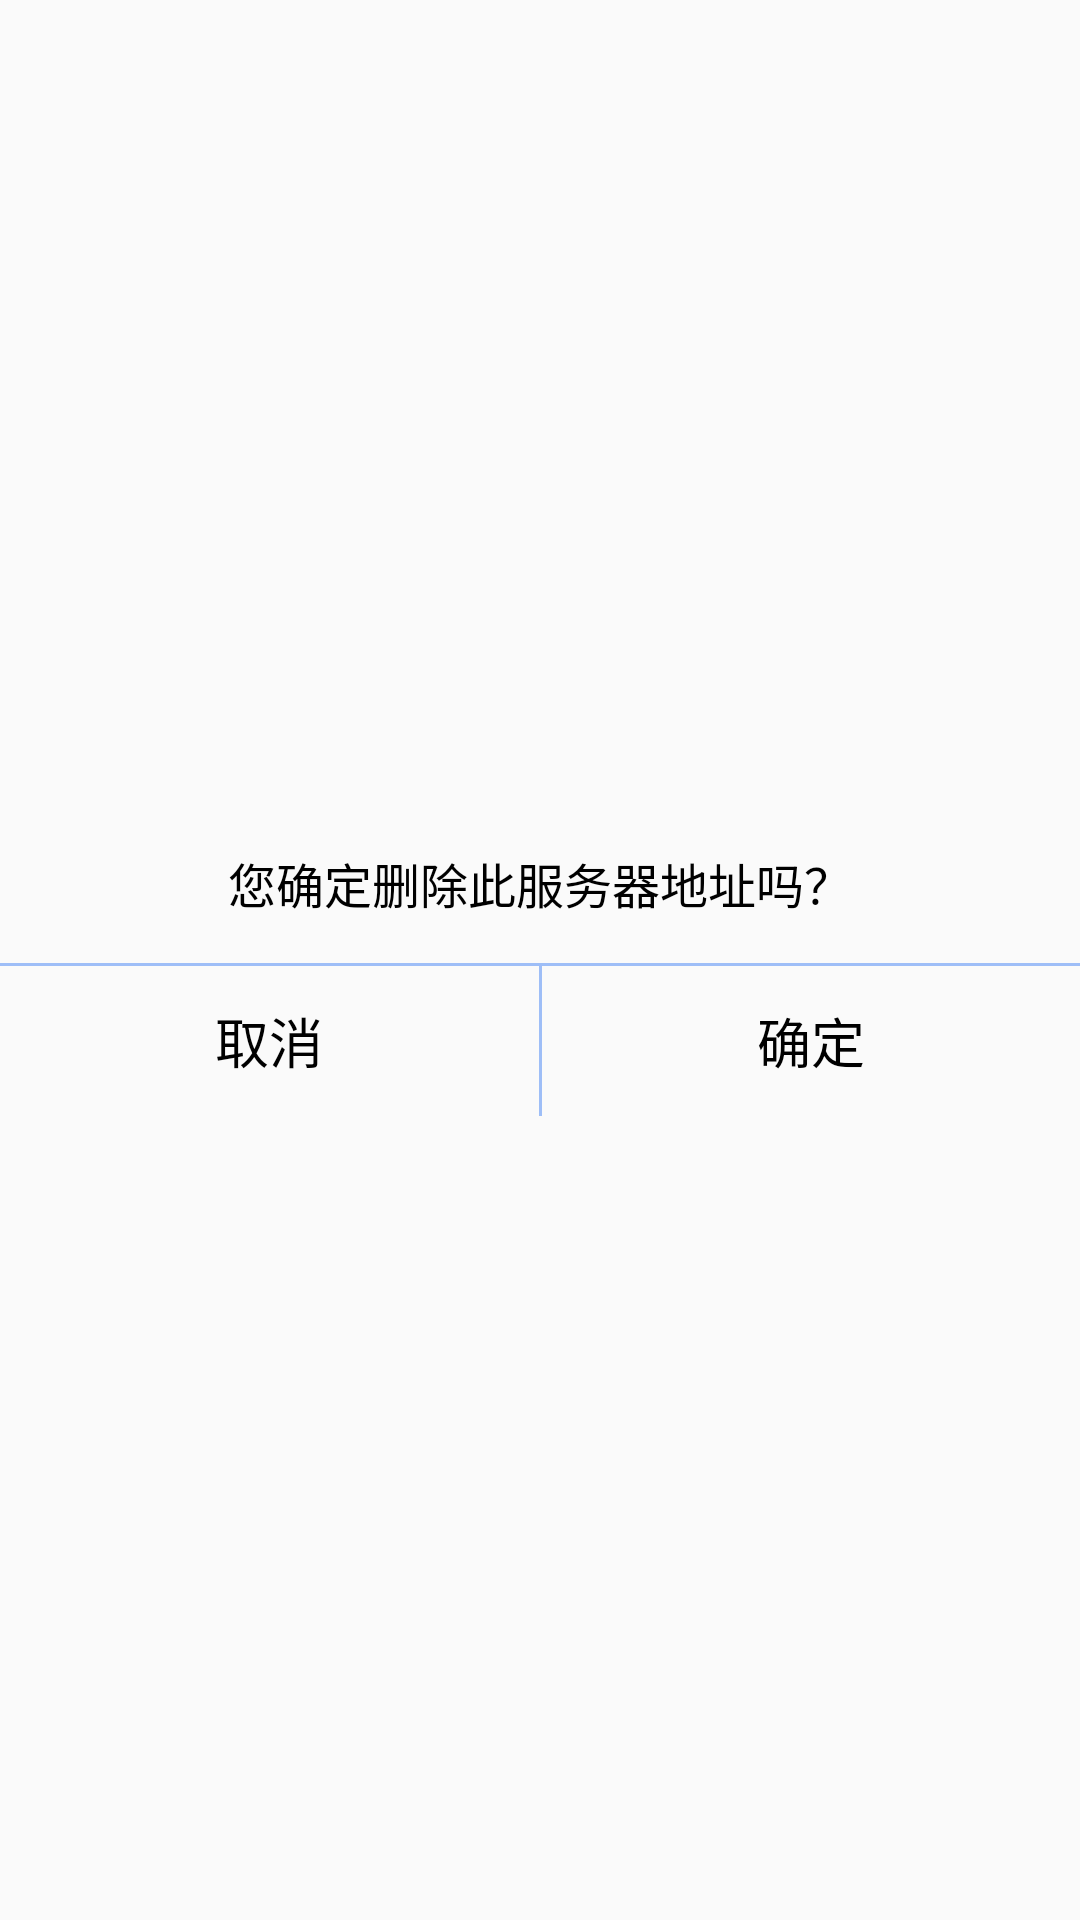

Produce the Android XML layout that renders to this screen, including the resource entries it uses.
<!-- AndroidManifest.xml: application theme AppTheme -->
<!-- res/layout/activity_setting_service_delete_dialog.xml -->
<?xml version="1.0" encoding="utf-8"?>
<RelativeLayout xmlns:android="http://schemas.android.com/apk/res/android"
    android:layout_width="match_parent"
    android:layout_height="match_parent"
    android:gravity="center">

    <LinearLayout
        android:layout_width="match_parent"
        android:layout_height="wrap_content"
        android:background="@drawable/shape_sld_white"
        android:gravity="center_horizontal"
        android:orientation="vertical">


        <TextView
            android:id="@+id/text"
            android:layout_width="match_parent"
            android:layout_height="wrap_content"
            android:gravity="center"
            android:lineSpacingExtra="4dp"
            android:paddingBottom="15dp"
            android:paddingLeft="10dp"
            android:paddingRight="10dp"
            android:paddingTop="15dp"
            android:text="您确定删除此服务器地址吗？"
            android:textColor="@color/black_color"
            android:textSize="16dp" />

        <View
            android:layout_width="match_parent"
            android:layout_height="1dp"
            android:background="@color/login_unselected_button_color" />

        <LinearLayout
            android:layout_width="match_parent"
            android:layout_height="50dp"
            android:orientation="horizontal">

            <TextView
                android:id="@+id/tv_cancel"
                android:layout_width="match_parent"
                android:layout_height="match_parent"
                android:layout_weight="1"
                android:gravity="center"
                android:text="取消"
                android:textColor="@color/black_color"
                android:textSize="18dp" />

            <View
                android:layout_width="1dp"
                android:layout_height="match_parent"
                android:background="@color/login_unselected_button_color" />

            <TextView
                android:id="@+id/tv_confirm"
                android:layout_width="match_parent"
                android:layout_height="match_parent"
                android:layout_weight="1"
                android:gravity="center"
                android:text="确定"
                android:textColor="@color/black_color"
                android:textSize="18dp" />
        </LinearLayout>
    </LinearLayout>

</RelativeLayout>
<!-- resources referenced by this layout -->
<resources>
  <color name="black_color">#000000</color>
  <color name="login_unselected_button_color">#9ebef7</color>
  <style name="AppTheme" parent="Theme.AppCompat.Light.DarkActionBar">
          
          <item name="colorPrimary">@color/colorPrimary</item>
          <item name="colorPrimaryDark">@color/colorPrimaryDark</item>
          <item name="colorAccent">@color/colorAccent</item>
      </style>
  <color name="colorPrimary">#3F51B5</color>
  <color name="colorPrimaryDark">#303F9F</color>
  <color name="colorAccent">#FF4081</color>
</resources>
